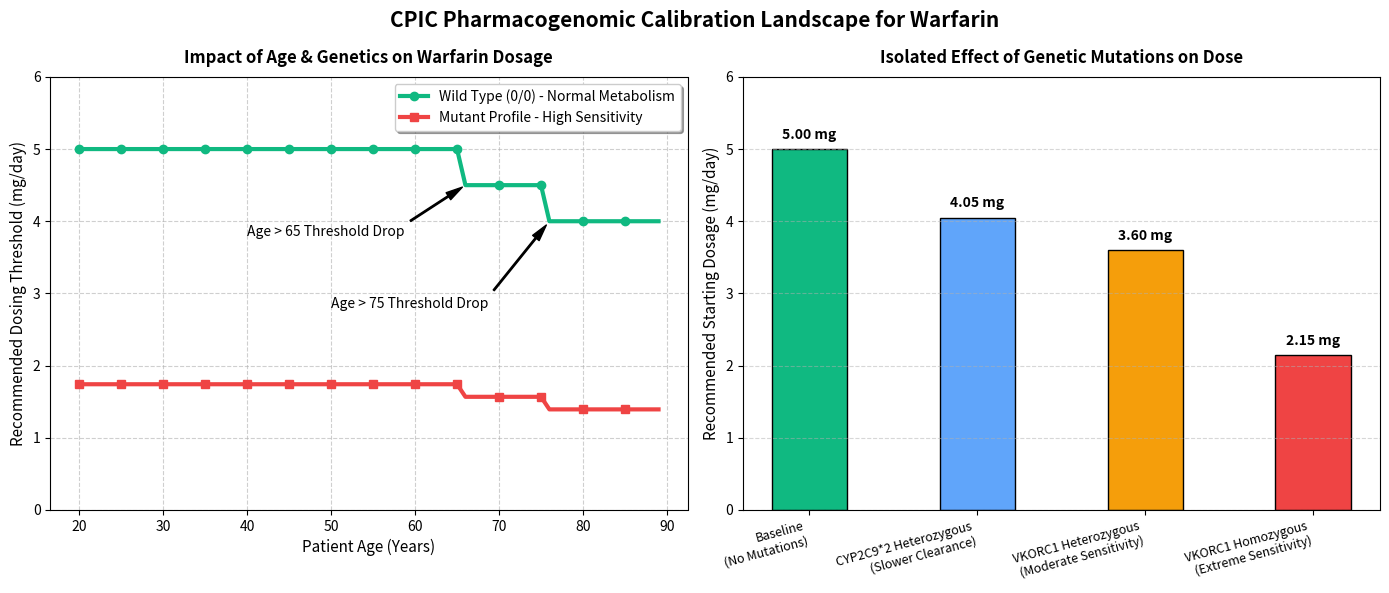

The matplotlib source for this figure:
import numpy as np
import matplotlib.pyplot as plt

def calculate_dosage(age, weight, vkorc1, cyp2c9_2, cyp2c9_3):
    """Core CPIC rule-based logic from the system script."""
    base_dose = 5.0
    if age > 65: base_dose -= 0.5
    if age > 75: base_dose -= 0.5
    if weight < 60: base_dose -= 0.5

    # VKORC1 modifier
    if vkorc1 == "0/1":     base_dose *= 0.72
    elif vkorc1 == "1/1":   base_dose *= 0.43

    # CYP2C9 modifiers
    if cyp2c9_2 in ("0/1", "1/1"): base_dose *= 0.81
    if cyp2c9_3 == "0/1":          base_dose *= 0.66
    elif cyp2c9_3 == "1/1":        base_dose *= 0.34

    return max(0.5, base_dose)

# Create a grid layout with 1 row and 2 descriptive panels
fig, (ax1, ax2) = plt.subplots(1, 2, figsize=(14, 6))

# -------------------------------------------------------------------------
# PANEL 1: CONTINUOUS AGE VS DOSAGE CURVE BY GENETIC RISK PROFILE
# -------------------------------------------------------------------------
ages = np.arange(20, 90, 1)

# Scenario A: Low Risk Patient (Normal Weight 75kg, No Mutations)
doses_low_risk = [calculate_dosage(a, 75, "0/0", "0/0", "0/0") for a in ages]

# Scenario B: High Genetic Sensitivity (Normal Weight 75kg, Mutant VKORC1 & CYP2C9)
doses_high_risk = [calculate_dosage(a, 75, "1/1", "0/1", "0/0") for a in ages]

ax1.plot(ages, doses_low_risk, label="Wild Type (0/0) - Normal Metabolism", color="#10b981", linewidth=3, marker='o', markevery=5)
ax1.plot(ages, doses_high_risk, label="Mutant Profile - High Sensitivity", color="#ef4444", linewidth=3, marker='s', markevery=5)

ax1.set_title("Impact of Age & Genetics on Warfarin Dosage", fontsize=12, fontweight='bold', pad=10)
ax1.set_xlabel("Patient Age (Years)", fontsize=11)
ax1.set_ylabel("Recommended Dosing Threshold (mg/day)", fontsize=11)
ax1.set_ylim(0, 6.0)
ax1.grid(True, linestyle='--', alpha=0.6)
ax1.legend(loc="upper right", frameon=True, shadow=True)

# Annotate the specific drops caused by age clinical thresholds
ax1.annotate('Age > 65 Threshold Drop', xy=(66, 4.5), xytext=(40, 3.8),
             arrowprops=dict(facecolor='black', shrink=0.05, width=1, headwidth=6))
ax1.annotate('Age > 75 Threshold Drop', xy=(76, 4.0), xytext=(50, 2.8),
             arrowprops=dict(facecolor='black', shrink=0.05, width=1, headwidth=6))

# -------------------------------------------------------------------------
# PANEL 2: BAR CHART OF PURE GENETIC MUTATION PENALTIES
# -------------------------------------------------------------------------
# Keep clinical factors completely constant (Age 50, Weight 70kg) to isolate genetics
genetic_scenarios = [
    "Baseline\n(No Mutations)",
    "CYP2C9*2 Heterozygous\n(Slower Clearance)",
    "VKORC1 Heterozygous\n(Moderate Sensitivity)",
    "VKORC1 Homozygous\n(Extreme Sensitivity)"
]

genetic_doses = [
    calculate_dosage(50, 70, "0/0", "0/0", "0/0"), # Baseline
    calculate_dosage(50, 70, "0/0", "0/1", "0/0"), # CYP2C9*2 0/1
    calculate_dosage(50, 70, "0/1", "0/0", "0/0"), # VKORC1 0/1
    calculate_dosage(50, 70, "1/1", "0/0", "0/0")  # VKORC1 1/1
]

bars = ax2.bar(genetic_scenarios, genetic_doses, color=['#10b981', '#60a5fa', '#f59e0b', '#ef4444'], edgecolor='black', width=0.45)

# Write precise numeric dosage targets right over each bar
for bar in bars:
    yval = bar.get_height()
    ax2.text(bar.get_x() + bar.get_width()/2.0, yval + 0.1, f"{yval:.2f} mg", ha='center', va='bottom', fontweight='bold')

ax2.set_title("Isolated Effect of Genetic Mutations on Dose", fontsize=12, fontweight='bold', pad=10)
ax2.set_ylabel("Recommended Starting Dosage (mg/day)", fontsize=11)
ax2.set_ylim(0, 6.0)
ax2.grid(axis='y', linestyle='--', alpha=0.5)
plt.setp(ax2.get_xticklabels(), rotation=15, ha="right", fontsize=9)

# Final formatting adjustment
plt.suptitle("CPIC Pharmacogenomic Calibration Landscape for Warfarin", fontsize=15, fontweight='bold', y=0.98)
plt.tight_layout()

print("📊 Rendering multi-panel descriptive dashboard layout...")
plt.show()
